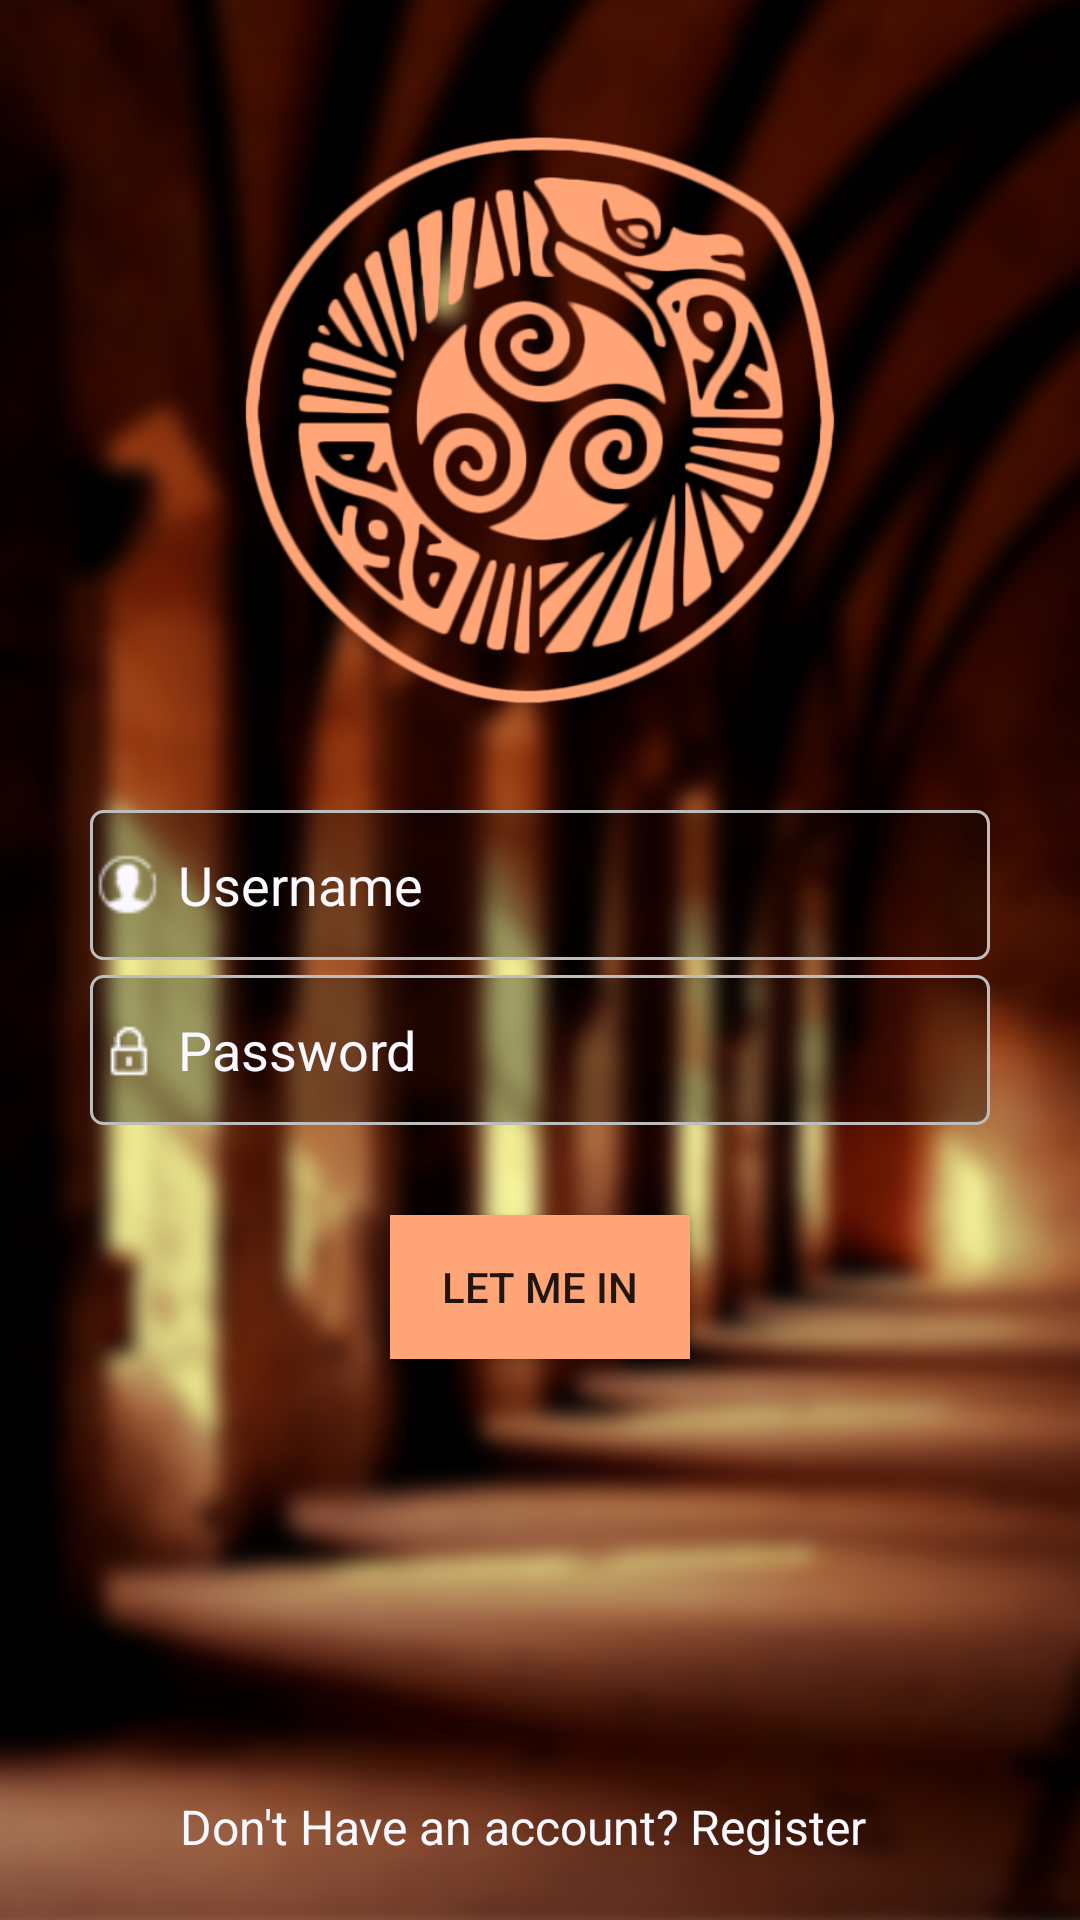

Layout XML and referenced resources for this Android screen:
<!-- AndroidManifest.xml: application theme AppTheme -->
<!-- res/layout/activity_login.xml -->
<?xml version="1.0" encoding="utf-8"?>
<LinearLayout xmlns:android="http://schemas.android.com/apk/res/android"
    xmlns:app="http://schemas.android.com/apk/res-auto"
    xmlns:tools="http://schemas.android.com/tools"
    android:layout_width="match_parent"
    android:layout_height="match_parent"
    android:orientation="vertical"
    android:background="@drawable/background"
    tools:context="com.example.bob.knowyourheritage.LoginActivity"
    android:weightSum="1">

    <ImageView
        android:layout_width="200dp"
        android:layout_height="200dp"
        android:src="@drawable/icon_2"
        android:layout_gravity="center"
        android:layout_marginTop="40dp"/>


    <EditText
        android:maxLines="1"
        android:id="@+id/useret"
        android:drawableLeft="@drawable/username_2"
        android:layout_gravity="center"
        android:layout_width="300dp"
        android:layout_height="50dp"
        android:textColorHint="#f9f9ff"
        android:hint=" Username"
        android:textColor="#f9f9ff"
        android:layout_marginTop="30dp"
        android:background="@drawable/design"
         />

    <EditText
        android:maxLines="1"
        android:id="@+id/passet"
        android:drawableLeft="@drawable/password"
        android:layout_gravity="center"
        android:layout_width="300dp"
        android:layout_height="50dp"
        android:layout_marginTop="5dp"
        android:textColorHint="#f9f9ff"
        android:hint=" Password"
        android:textColor="#f9f9ff"
        android:background="@drawable/design"
        />

    <Button
        android:id="@+id/loginbtn"
        android:layout_width="100dp"
        android:layout_height="wrap_content"
        android:layout_gravity="center"
        android:layout_marginTop="30dp"
        android:text="Let me in"
        android:background="#ffa577"
        />


    <LinearLayout
        android:layout_width="match_parent"
        android:layout_height="match_parent"
        android:orientation="horizontal"
        >

        <TextView
            android:layout_width="230dp"
            android:layout_height="wrap_content"
            android:text="Don't Have an account? "
            android:textSize="16sp"
            android:textColor="#f9f9ff"
            android:layout_marginTop="145dp"
            android:gravity="end"
            />

        <TextView
            android:id="@+id/clicktv"
            android:layout_width="match_parent"
            android:layout_height="wrap_content"
            android:text="Register"
            android:textSize="16sp"
            android:textColor="#f9f9ff"
            android:layout_marginTop="145dp"
            android:clickable="true"
            />
    </LinearLayout>




</LinearLayout>
<!-- resources referenced by this layout -->
<resources>
  <!-- drawable background: png bitmap (drawable, 713310 bytes) -->
  <!-- drawable design (drawable) -->
  <shape xmlns:android="http://schemas.android.com/apk/res/android"
      android:shape="rectangle">
      <solid android:color="#59000000"
          />
      <stroke android:width="1dp"
          android:color="#BDBDBD" />
      <corners
          android:radius="4dp"/>
  
  </shape>
  <!-- drawable icon_2: png bitmap (drawable, 113277 bytes) -->
  <!-- drawable password: png bitmap (drawable, 17994 bytes) -->
  <!-- drawable username_2: png bitmap (drawable, 18551 bytes) -->
  <style name="AppTheme" parent="Theme.AppCompat.Light.NoActionBar">
          
          <item name="colorPrimary">#896E69</item>
          <item name="colorPrimaryDark">@color/colorPrimaryDark</item>
          <item name="colorAccent">#000000</item>
      </style>
  <color name="colorPrimaryDark">#ffa577</color>
</resources>
